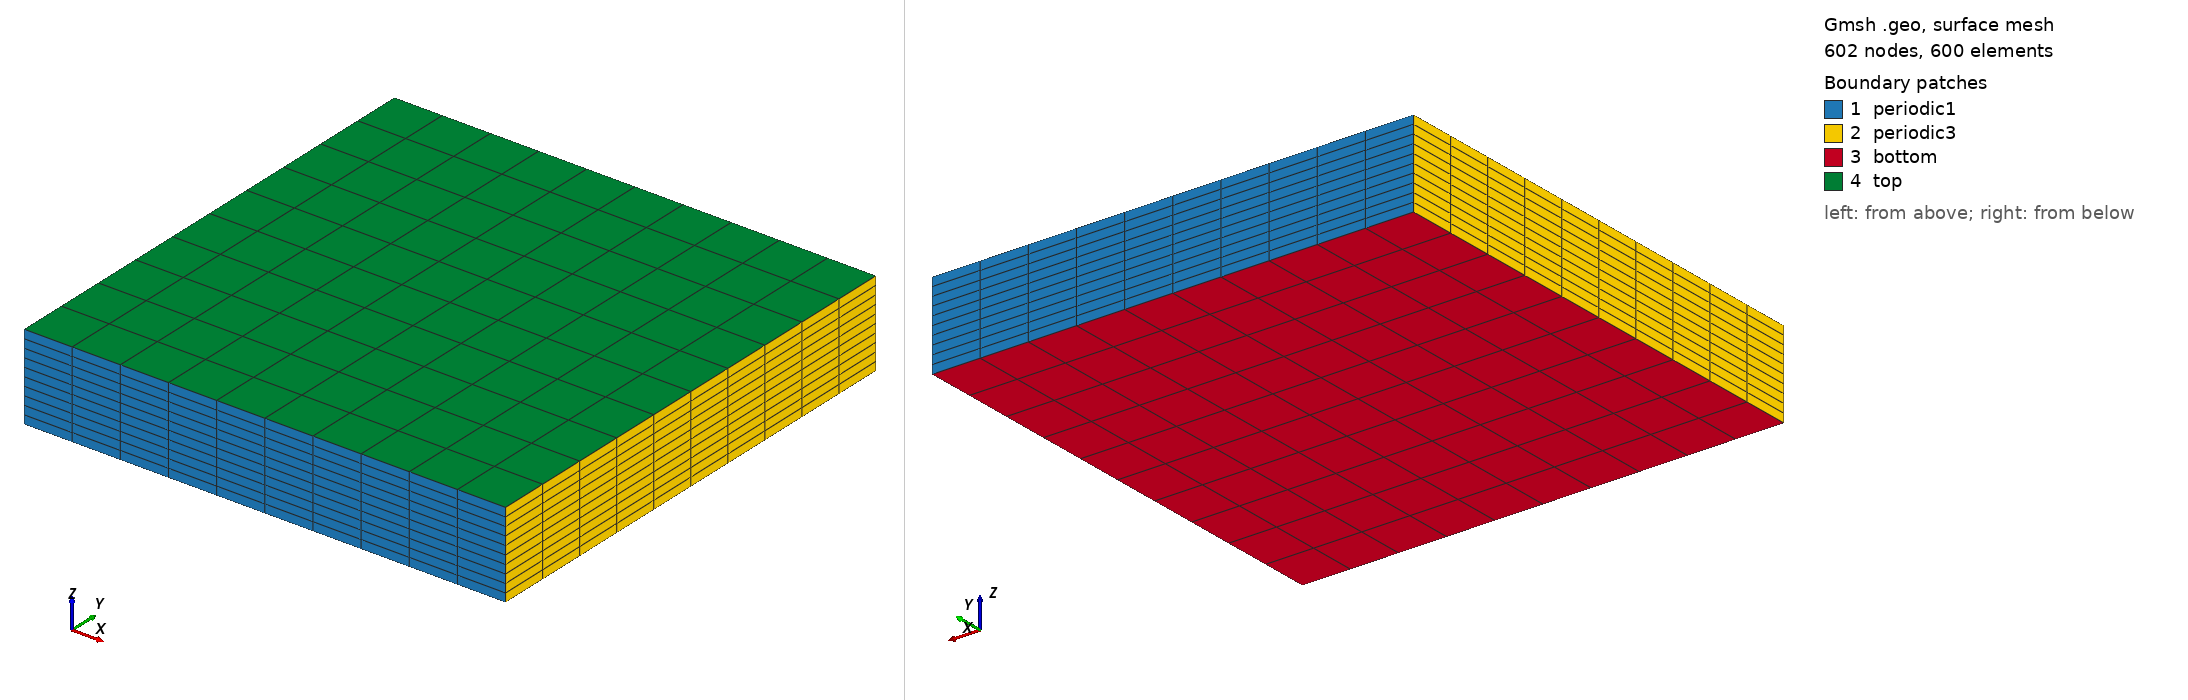

Gmsh geometry script, surface-meshed: 602 nodes, 600 surface elements. Boundary patches (legend numbers): 1 periodic1, 2 periodic3, 3 bottom, 4 top. Left view from above one corner, right view from below the opposite corner. Legend entries are the model's physical surfaces. The drawing asked Gmsh for element sizes between 1% and 20% of the model's largest extent; the script's own settings can give other sizes.

=== hexa_TFI_giga_les.geo (drawn) ===
nelemx = 10;
nelemy = 10;
nelemz = 10;

xmin =  -70000;
xmax =	 70000;
ymin =  -70000;
ymax =   70000;
zmin =      0;
zmax =  25000;
gridsize = (xmax-xmin) / nelemx;

Point(1) = {xmin, ymin, zmin, gridsize};
Point(2) = {xmax, ymin, zmin, gridsize};
Point(3) = {xmax, ymin, zmax, gridsize};
Point(4) = {xmin, ymin, zmax, gridsize};

Line(1) = {1, 2};
Line(2) = {2, 3};
Line(3) = {3, 4};
Line(4) = {4, 1};


npx = nelemx + 1;
npy = nelemy + 1;
npz = nelemz + 1;

//Horizontal sides
Transfinite Line {1, 3} = npx; //Ceil((xmax-xmin)/gridsize) Using Progression 1;
//Vertical sides
Transfinite Line {4, -2} = npz Using Progression 1.0;


Line Loop(11) = {4, 1, 2, 3};
Plane Surface(12) = {11};

Transfinite Surface {12};
Recombine Surface {12};

surfaceVector = Extrude {0,(ymax-ymin),0} {
  Surface{12};
  Layers{nelemy};
  Recombine;
};
//Coherence;

  /* surfaceVector contains in the following order:
     [0] - front surface (opposed to source surface)
     [1] - extruded volume
     [2] - bottom surface (belonging to 1st line in "Line Loop (6)")
     [3] - right surface (belonging to 2nd line in "Line Loop (6)")
     [4] - top surface (belonging to 3rd line in "Line Loop (6)")
     [5] - left surface (belonging to 4th line in "Line Loop (6)")
    */
    Physical Surface("periodic1") = {12,34};
    Physical Volume("internal") = {1};
    Physical Surface("bottom") = {25};
    Physical Surface("top") = {33};
    Physical Surface("periodic3") = {21,29}; // from Plane Surface (6) ...
  //+
Show "*";
//+
Show "*";
